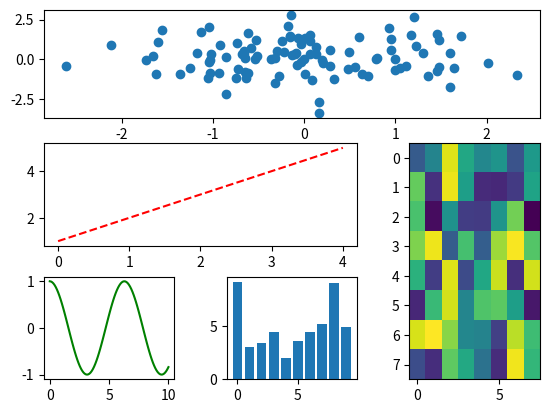

This chart was generated by the following Python code:
import matplotlib.pyplot as plt
import numpy as np

grid = plt.GridSpec(3, 3, wspace=0.4, hspace=0.3)

# 정규 분포 그리기 --> 0행 0열 ~ 0행 2열까지
X = np.random.randn(100)
Y = np.random.randn(100)
plt.subplot(311).scatter(X, Y)

# 점선 그리기
plt.subplot(grid[1, :2]).plot([1, 2, 3, 4, 5], linestyle="--", color='red')

# cos 함수 그리기
X = np.linspace(0, 10, 100)
Y = np.cos(X)
plt.subplot(337).plot(X, Y, color='green')

# 막대 차트 그리기
X = np.arange(10)
Y = np.random.uniform(1, 10, 10)
plt.subplot(338).bar(X, Y)

# 2D 이미지 그리기
Z = np.random.uniform(0, 10, (8, 8))
plt.subplot(grid[1:, 2]).imshow(Z, aspect='auto')

plt.show()
